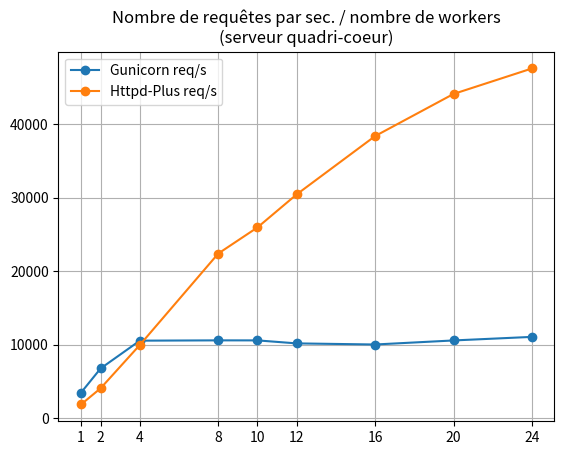

Source code (Python):
#!/usr/bin/env  python
import matplotlib.pyplot as plt

gx = [1, 2, 4, 8, 10, 12, 16, 20, 24]
gy = [3477, 6770, 10549, 10590, 10586, 10178, 10027, 10578, 11063]

hx = [1, 2, 4, 8, 10, 12, 16, 20, 24]
hy = [1871, 4076, 9964, 22396, 25946, 30440, 38368, 44098, 47563]

plt.plot(gx, gy, linestyle="-", marker="o", label="Gunicorn req/s")
plt.plot(hx, hy, linestyle="-", marker="o", label="Httpd-Plus req/s")
plt.xticks(gx, gx)
plt.legend()

plt.title("Nombre de requêtes par sec. / nombre de workers\n(serveur quadri-coeur)")
plt.grid(True)
plt.show()
